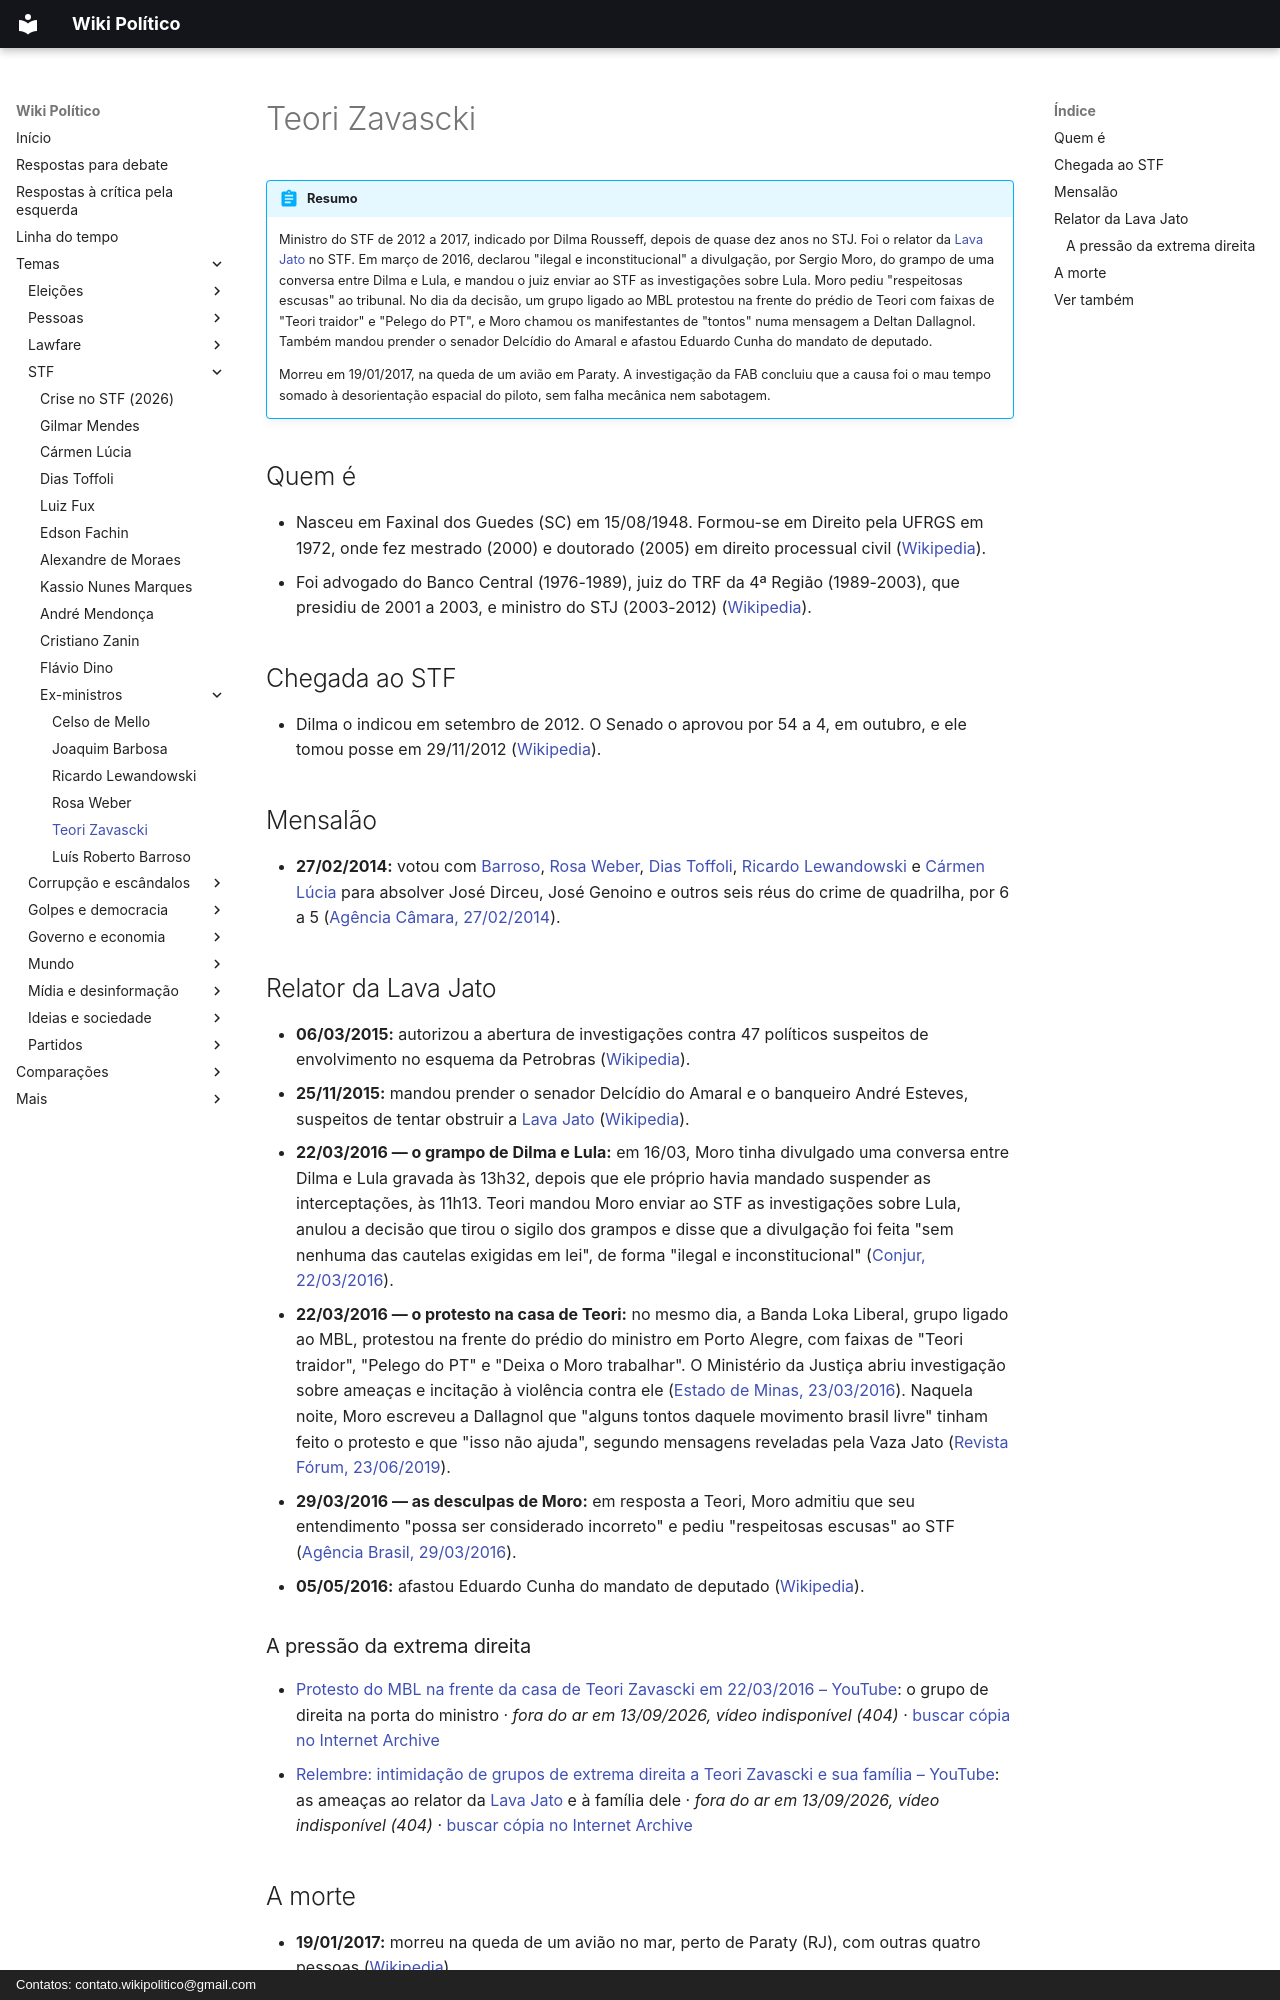

repository: wikipolitico/wikipolitico.github.io · page: temas/stf/teori-zavascki/index.html · generator: mkdocs · copyright: Contatos: contato.wikipolitico@gmail.com

# Teori Zavascki

!!! abstract "Resumo"

    Ministro do STF de 2012 a 2017, indicado por Dilma Rousseff, depois de quase dez anos no STJ. Foi o relator da [Lava Jato](../farsa-da-lava-jato.md) no STF. Em março de 2016, declarou "ilegal e inconstitucional" a divulgação, por Sergio Moro, do grampo de uma conversa entre Dilma e Lula, e mandou o juiz enviar ao STF as investigações sobre Lula. Moro pediu "respeitosas escusas" ao tribunal. No dia da decisão, um grupo ligado ao MBL protestou na frente do prédio de Teori com faixas de "Teori traidor" e "Pelego do PT", e Moro chamou os manifestantes de "tontos" numa mensagem a Deltan Dallagnol. Também mandou prender o senador Delcídio do Amaral e afastou Eduardo Cunha do mandato de deputado.

    Morreu em 19/01/2017, na queda de um avião em Paraty. A investigação da FAB concluiu que a causa foi o mau tempo somado à desorientação espacial do piloto, sem falha mecânica nem sabotagem.

## Quem é

- Nasceu em Faxinal dos Guedes (SC) em 15/08/1948. Formou-se em Direito pela UFRGS em 1972, onde fez mestrado (2000) e doutorado (2005) em direito processual civil ([Wikipedia](https://pt.wikipedia.org/wiki/Teori_Zavascki)).
- Foi advogado do Banco Central (1976-1989), juiz do TRF da 4ª Região (1989-2003), que presidiu de 2001 a 2003, e ministro do STJ (2003-2012) ([Wikipedia](https://pt.wikipedia.org/wiki/Teori_Zavascki)).

## Chegada ao STF

- Dilma o indicou em setembro de 2012. O Senado o aprovou por 54 a 4, em outubro, e ele tomou posse em 29/11/2012 ([Wikipedia](https://pt.wikipedia.org/wiki/Teori_Zavascki)).

## Mensalão

- **27/02/2014:** votou com [Barroso](luis-roberto-barroso.md), [Rosa Weber](rosa-weber.md), [Dias Toffoli](dias-toffoli.md), [Ricardo Lewandowski](ricardo-lewandowski.md) e [Cármen Lúcia](carmen-lucia.md) para absolver José Dirceu, José Genoino e outros seis réus do crime de quadrilha, por 6 a 5 ([Agência Câmara, 27/02/2014](https://www.camara.leg.br/noticias/427724-maioria-do-stf-absolve-dirceu-e-genoino-por-formacao-de-quadrilha)).

## Relator da Lava Jato

- **06/03/2015:** autorizou a abertura de investigações contra 47 políticos suspeitos de envolvimento no esquema da Petrobras ([Wikipedia](https://pt.wikipedia.org/wiki/Teori_Zavascki)).
- **25/11/2015:** mandou prender o senador Delcídio do Amaral e o banqueiro André Esteves, suspeitos de tentar obstruir a [Lava Jato](../farsa-da-lava-jato.md) ([Wikipedia](https://pt.wikipedia.org/wiki/Teori_Zavascki)).
- **22/03/2016 — o grampo de Dilma e Lula:** em 16/03, Moro tinha divulgado uma conversa entre Dilma e Lula gravada às 13h32, depois que ele próprio havia mandado suspender as interceptações, às 11h13. Teori mandou Moro enviar ao STF as investigações sobre Lula, anulou a decisão que tirou o sigilo dos grampos e disse que a divulgação foi feita "sem nenhuma das cautelas exigidas em lei", de forma "ilegal e inconstitucional" ([Conjur, 22/03/2016](https://www.conjur.com.br/2016-mar-22/decisao-moro-grampos-lula-foi-inconstitucional-teori/)).
- **22/03/2016 — o protesto na casa de Teori:** no mesmo dia, a Banda Loka Liberal, grupo ligado ao MBL, protestou na frente do prédio do ministro em Porto Alegre, com faixas de "Teori traidor", "Pelego do PT" e "Deixa o Moro trabalhar". O Ministério da Justiça abriu investigação sobre ameaças e incitação à violência contra ele ([Estado de Minas, 23/03/2016](https://www.em.com.br/app/noticia/politica/2016/03/23/interna_politica,746658/manifestante-diz-que-ato-diante-da-casa-de-teori-zavascki-pode-se-repe.shtml)). Naquela noite, Moro escreveu a Dallagnol que "alguns tontos daquele movimento brasil livre" tinham feito o protesto e que "isso não ajuda", segundo mensagens reveladas pela Vaza Jato ([Revista Fórum, 23/06/2019](https://revistaforum.com.br/politica/vaza-jato-moro-diz-que-tontos-do-mbl-fizeram-manifestacao-para-defende-lo)).
- **29/03/2016 — as desculpas de Moro:** em resposta a Teori, Moro admitiu que seu entendimento "possa ser considerado incorreto" e pediu "respeitosas escusas" ao STF ([Agência Brasil, 29/03/2016](https://agenciabrasil.ebc.com.br/politica/noticia/2016-03/moro-admite-ao-stf-equivoco-ao-divulgar-conversa-de-lula-e-dilma)).
- **05/05/2016:** afastou Eduardo Cunha do mandato de deputado ([Wikipedia](https://pt.wikipedia.org/wiki/Teori_Zavascki)).
